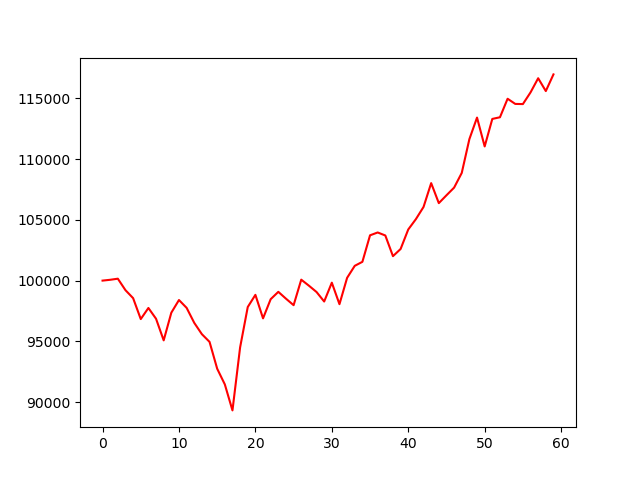

Values plotted in this chart, from the file beside it:
, 0
0, 100000
1, 100068
2, 100158
3, 99211
4, 98555
5, 96832
6, 97746
7, 96858
8, 95079
9, 97358
10, 98402
11, 97757
12, 96521
13, 95587
14, 94955
15, 92744
16, 91453
17, 89310
18, 94502
19, 97825
20, 98828
21, 96891
22, 98471
23, 99075
24, 98512
25, 97976
26, 100078
27, 99583
28, 99061
29, 98279
30, 99830
31, 98059
32, 100229
33, 101218
34, 101547
35, 103731
36, 103964
37, 103717
38, 102014
39, 102605
40, 104212
41, 105063
42, 106066
43, 108030
44, 106382
45, 107027
46, 107659
47, 108867
48, 111655
49, 113427
50, 111051
51, 113317
52, 113454
53, 114979
54, 114553
55, 114539
56, 115501
57, 116668
58, 115611
59, 116984
